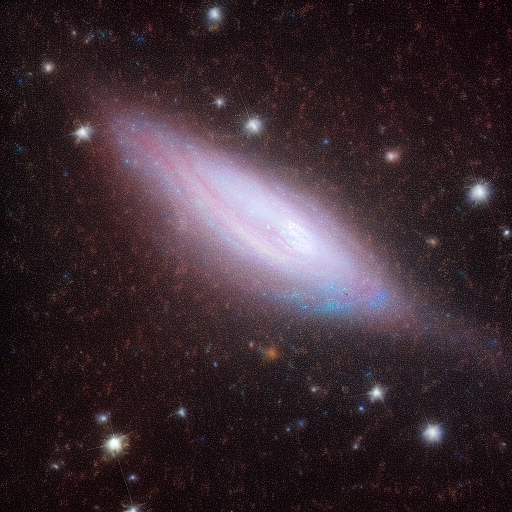
Generation parameters embedded in this image by AUTOMATIC1111 Stable Diffusion web UI or a fork of it (Forge, ...) (PNG 'parameters' text chunk):
Galaxies colliding, a celestial ballet of stars and dust spanning eons.
Steps: 20, Sampler: Euler a, CFG scale: 7, Seed: 818788168, Size: 512x512, Model hash: 6ce0161689, Model: v1-5-pruned-emaonly